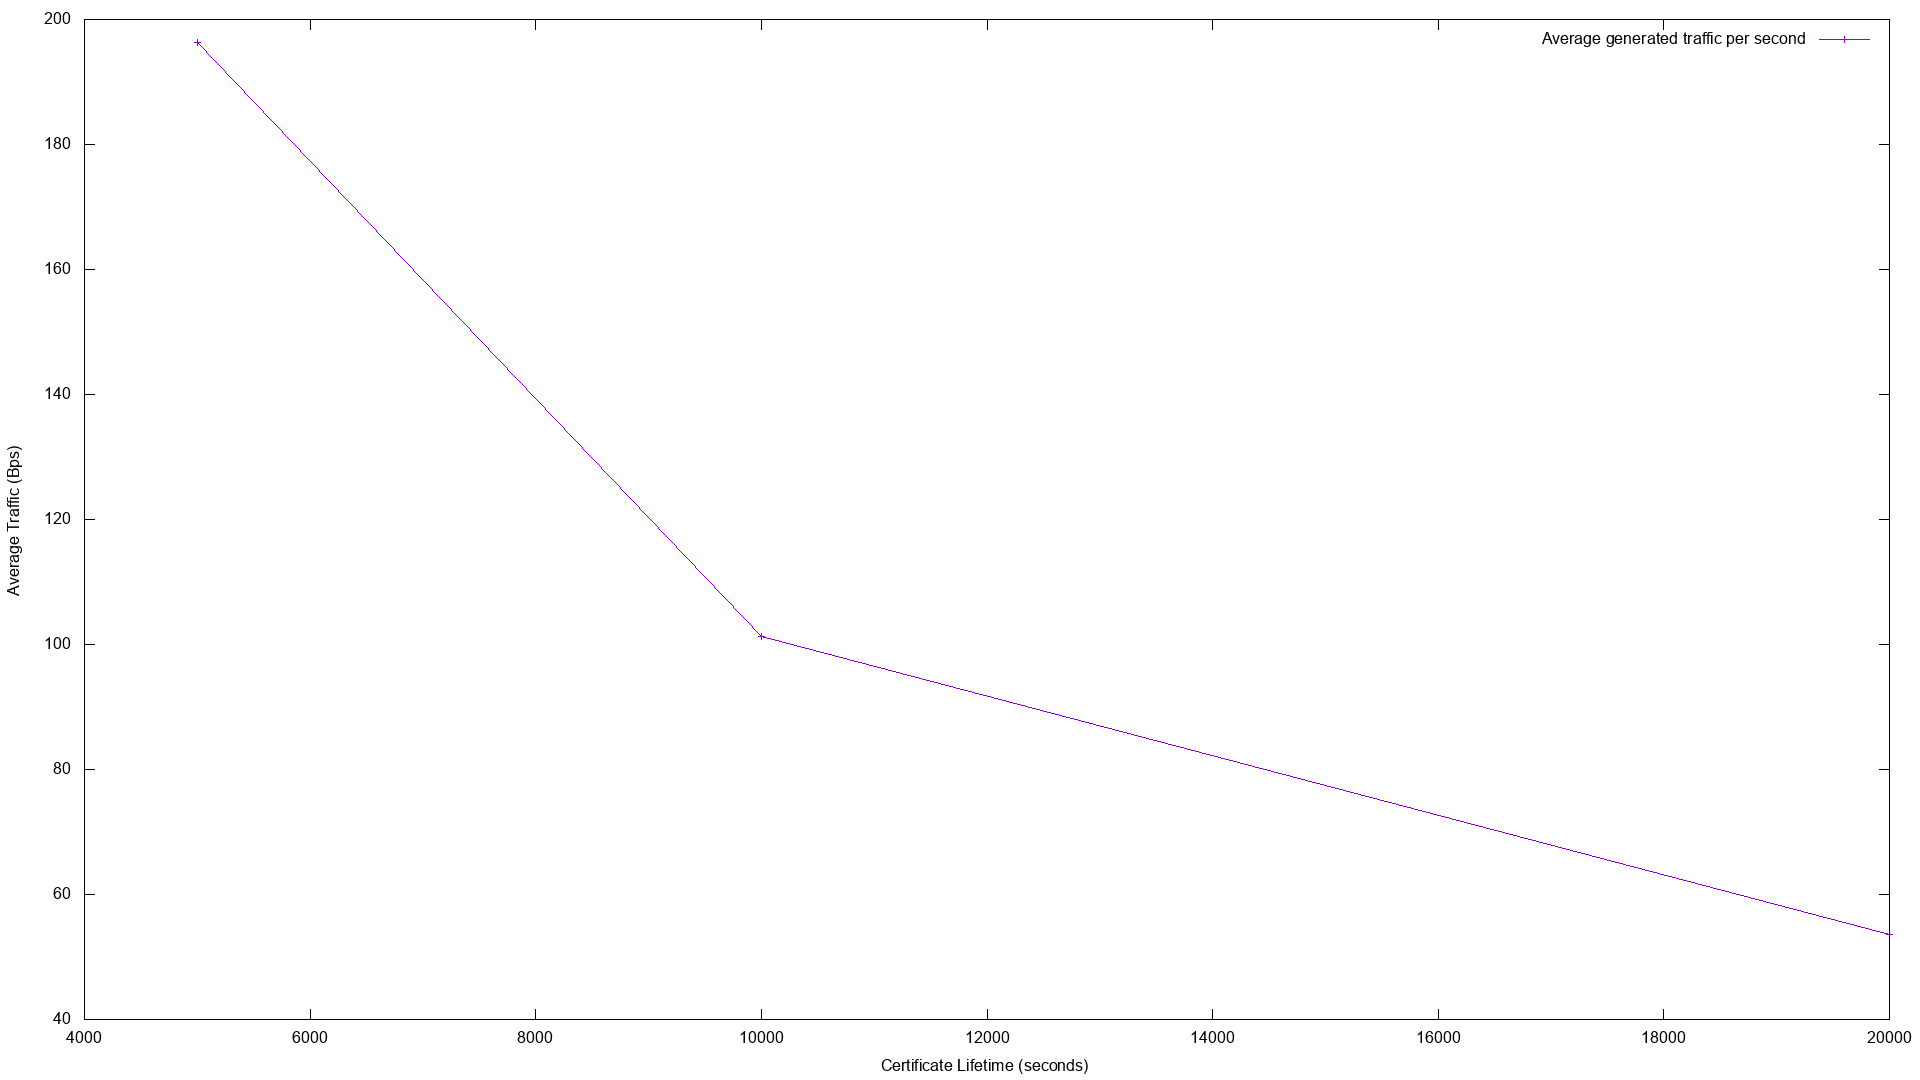

The data file committed next to this chart (first rows):
cert_lifetime, average_traffic_Bps
5000, 196.3
10000, 101.3
20000, 53.58
